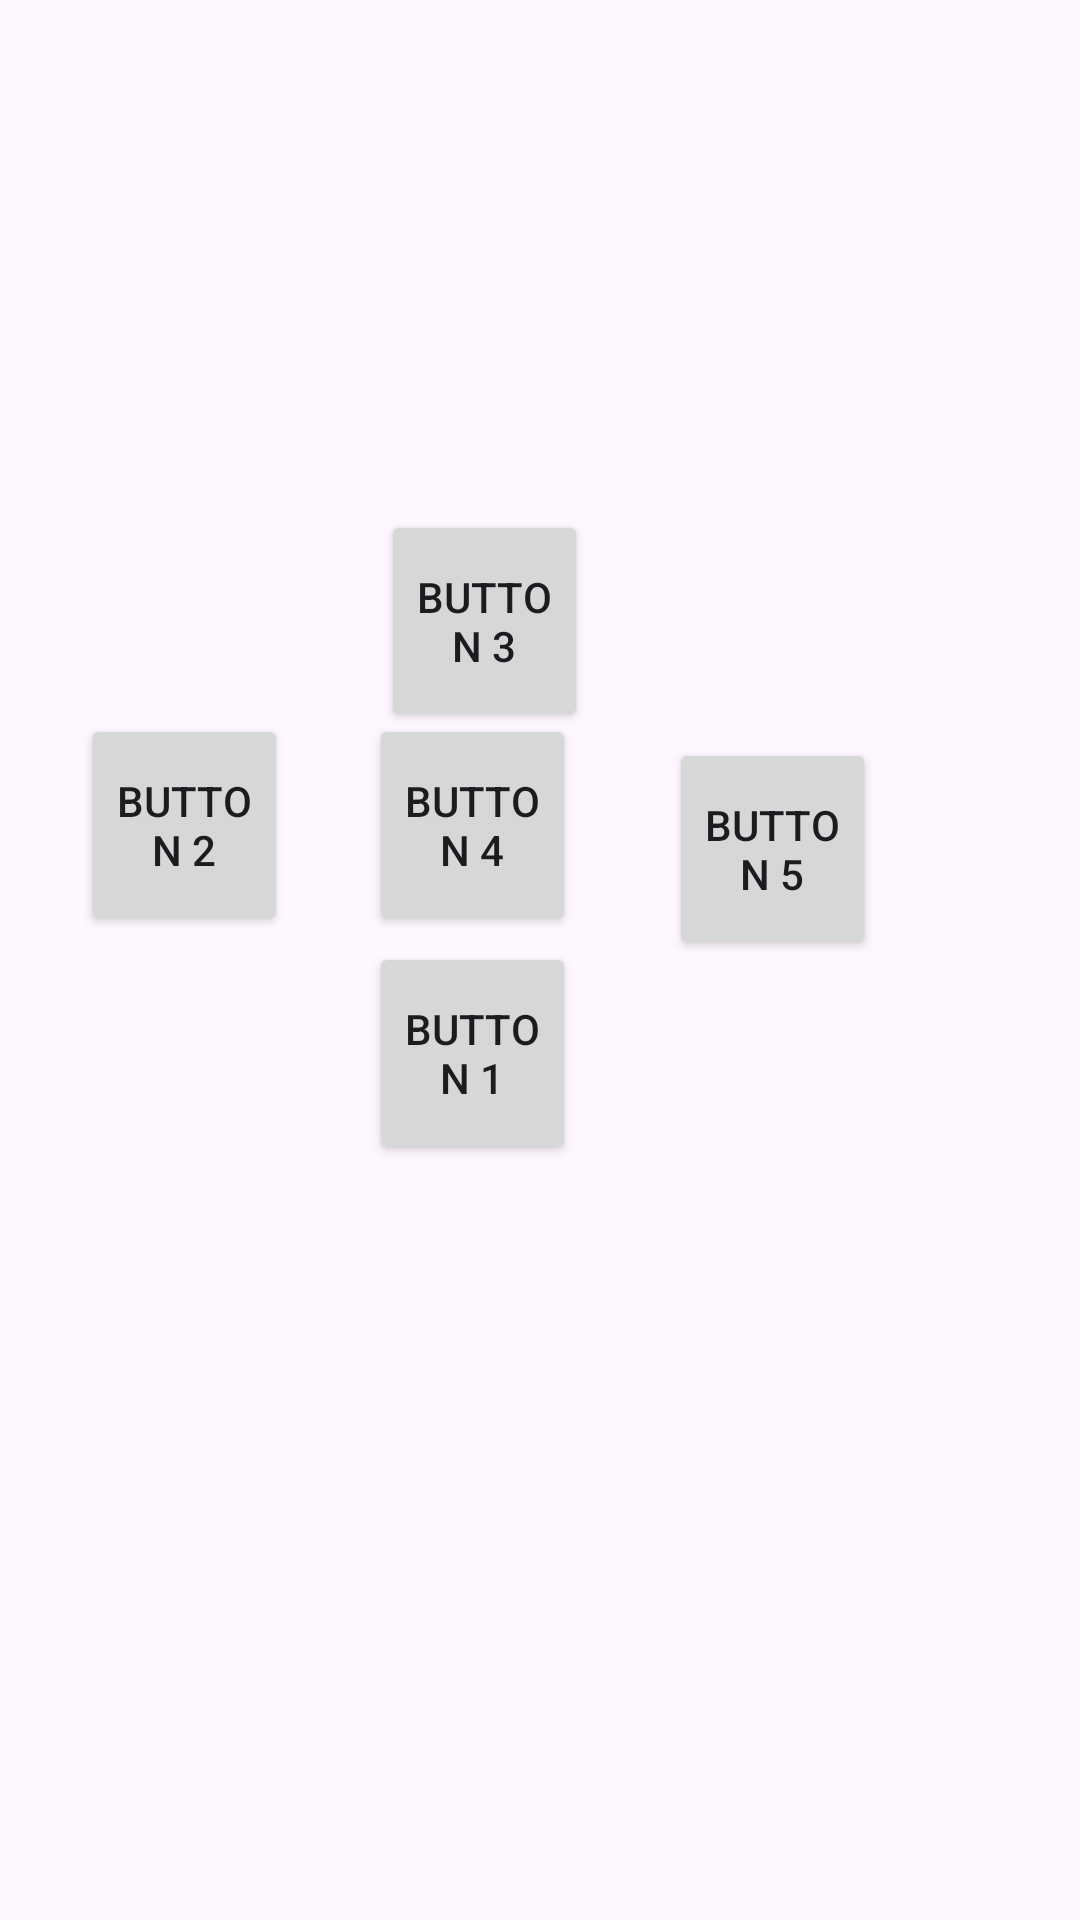

Produce the Android XML layout that renders to this screen, including the resource entries it uses.
<!-- AndroidManifest.xml: application theme Theme.Helloandroid -->
<!-- res/layout/activity_main.xml -->
<?xml version="1.0" encoding="utf-8"?>
<androidx.constraintlayout.widget.ConstraintLayout xmlns:android="http://schemas.android.com/apk/res/android"
    xmlns:app="http://schemas.android.com/apk/res-auto"
    xmlns:tools="http://schemas.android.com/tools"
    android:id="@+id/main"
    android:layout_width="match_parent"
    android:layout_height="match_parent"
    tools:context=".MainActivity">



    <Button
        android:id="@+id/button_show_info_1"
        android:layout_width="69dp"
        android:layout_height="74dp"
        android:layout_marginEnd="168dp"
        android:layout_marginBottom="252dp"
        android:text="@string/button_1"
        app:layout_constraintBottom_toBottomOf="parent"
        app:layout_constraintEnd_toEndOf="parent" />

    <Button
        android:id="@+id/button_show_info_2"
        android:layout_width="69dp"
        android:layout_height="74dp"
        android:layout_marginEnd="264dp"
        android:layout_marginBottom="328dp"
        android:text="@string/button_2"
        app:layout_constraintBottom_toBottomOf="parent"
        app:layout_constraintEnd_toEndOf="parent" />

    <Button
        android:id="@+id/button_show_info_3"
        android:layout_width="69dp"
        android:layout_height="74dp"
        android:layout_marginEnd="164dp"
        android:layout_marginBottom="396dp"
        android:text="@string/button_3"
        app:layout_constraintBottom_toBottomOf="parent"
        app:layout_constraintEnd_toEndOf="parent" />

    <Button
        android:id="@+id/button_show_info_4"
        android:layout_width="69dp"
        android:layout_height="74dp"
        android:layout_marginEnd="168dp"
        android:layout_marginBottom="328dp"
        android:text="@string/button_4"
        app:layout_constraintBottom_toBottomOf="parent"
        app:layout_constraintEnd_toEndOf="parent" />

    <Button
        android:id="@+id/button_show_info_5"
        android:layout_width="69dp"
        android:layout_height="74dp"
        android:layout_marginEnd="68dp"
        android:layout_marginBottom="320dp"
        android:text="@string/button_5"
        app:layout_constraintBottom_toBottomOf="parent"
        app:layout_constraintEnd_toEndOf="parent" />


</androidx.constraintlayout.widget.ConstraintLayout>
<!-- resources referenced by this layout -->
<resources>
  <string name="button_1">Button 1</string>
  <string name="button_2">Button 2</string>
  <string name="button_3">Button 3</string>
  <string name="button_4">Button 4</string>
  <string name="button_5">Button 5</string>
  <style name="Theme.Helloandroid" parent="Base.Theme.Helloandroid" />
  <style name="Base.Theme.Helloandroid" parent="Theme.Material3.DayNight.NoActionBar">
          
          
      </style>
</resources>
